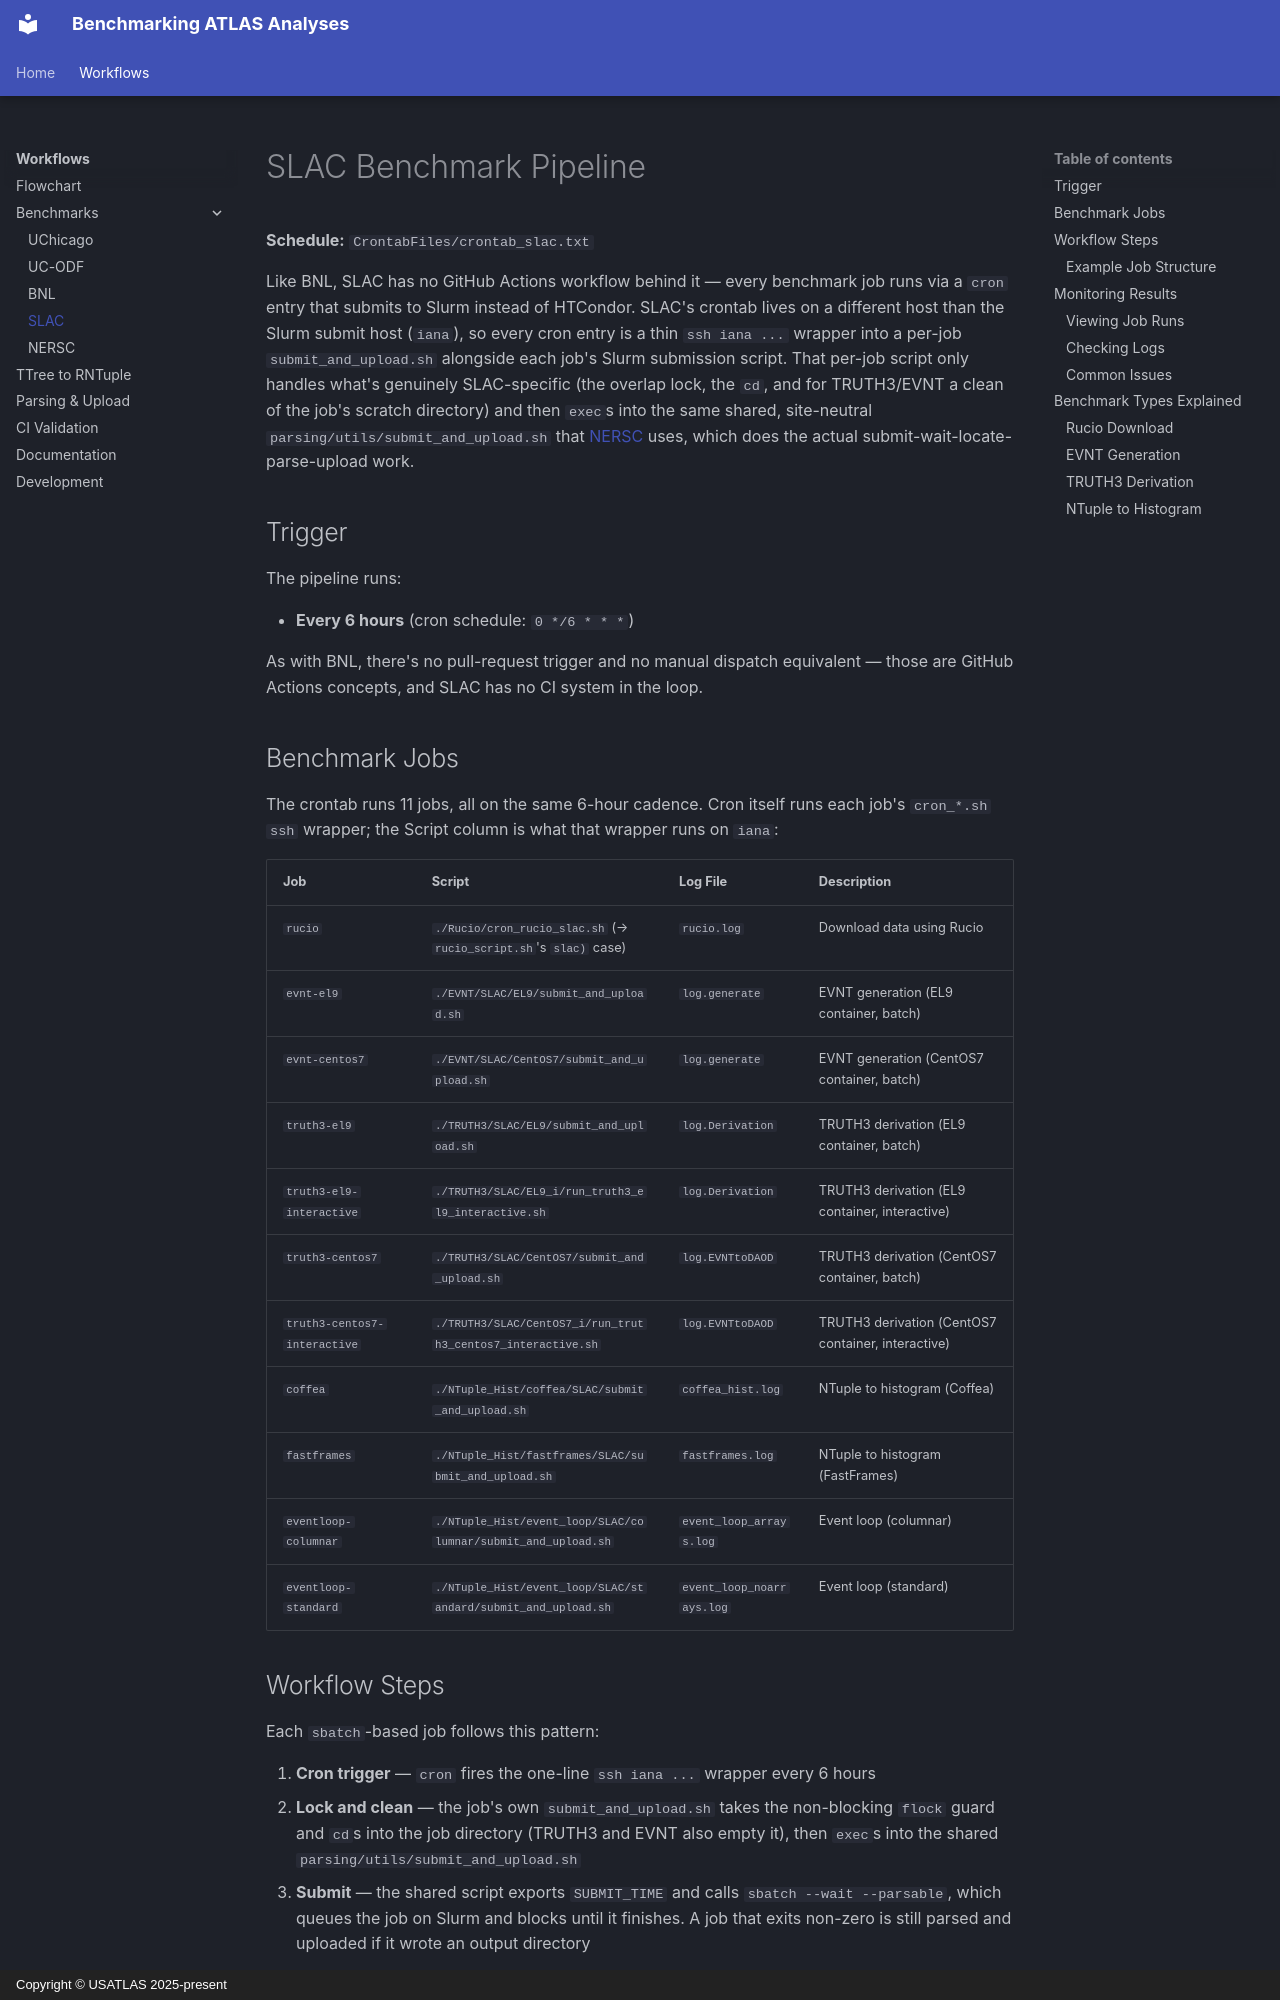

repository: usatlas/af-benchmarking · page: slac/benchmarks/index.html · generator: mkdocs · copyright: Copyright © USATLAS 2025-present

# SLAC Benchmark Pipeline

**Schedule:** `CrontabFiles/crontab_slac.txt`

Like BNL, SLAC has no GitHub Actions workflow behind it — every benchmark job
runs via a `cron` entry that submits to Slurm instead of HTCondor. SLAC's
crontab lives on a different host than the Slurm submit host (`iana`), so every
cron entry is a thin `ssh iana ...` wrapper into a per-job
`submit_and_upload.sh` alongside each job's Slurm submission script. That
per-job script only handles what's genuinely SLAC-specific (the overlap lock,
the `cd`, and for TRUTH3/EVNT a clean of the job's scratch directory) and then
`exec`s into the same shared, site-neutral `parsing/utils/submit_and_upload.sh`
that [NERSC](../nersc/benchmarks.md) uses, which does the actual
submit-wait-locate-parse-upload work.

## Trigger

The pipeline runs:

- **Every 6 hours** (cron schedule: `0 */6 * * *`)

As with BNL, there's no pull-request trigger and no manual dispatch equivalent —
those are GitHub Actions concepts, and SLAC has no CI system in the loop.

## Benchmark Jobs

The crontab runs 11 jobs, all on the same 6-hour cadence. Cron itself runs each
job's `cron_*.sh` `ssh` wrapper; the Script column is what that wrapper runs on
`iana`:

| Job                          | Script                                                            | Log File                  | Description                                        |
| ---------------------------- | ----------------------------------------------------------------- | ------------------------- | -------------------------------------------------- |
| `rucio`                      | `./Rucio/cron_rucio_slac.sh` (→ `rucio_script.sh`'s `slac)` case) | `rucio.log`               | Download data using Rucio                          |
| `evnt-el9`                   | `./EVNT/SLAC/EL9/submit_and_upload.sh`                            | `log.generate`            | EVNT generation (EL9 container, batch)             |
| `evnt-centos7`               | `./EVNT/SLAC/CentOS7/submit_and_upload.sh`                        | `log.generate`            | EVNT generation (CentOS7 container, batch)         |
| `truth3-el9`                 | `./TRUTH3/SLAC/EL9/submit_and_upload.sh`                          | `log.Derivation`          | TRUTH3 derivation (EL9 container, batch)           |
| `truth3-el9-interactive`     | `./TRUTH3/SLAC/EL9_i/run_truth3_el9_interactive.sh`               | `log.Derivation`          | TRUTH3 derivation (EL9 container, interactive)     |
| `truth3-centos7`             | `./TRUTH3/SLAC/CentOS7/submit_and_upload.sh`                      | `log.EVNTtoDAOD`          | TRUTH3 derivation (CentOS7 container, batch)       |
| `truth3-centos7-interactive` | `./TRUTH3/SLAC/CentOS7_i/run_truth3_centos7_interactive.sh`       | `log.EVNTtoDAOD`          | TRUTH3 derivation (CentOS7 container, interactive) |
| `coffea`                     | `./NTuple_Hist/coffea/SLAC/submit_and_upload.sh`                  | `coffea_hist.log`         | NTuple to histogram (Coffea)                       |
| `fastframes`                 | `./NTuple_Hist/fastframes/SLAC/submit_and_upload.sh`              | `fastframes.log`          | NTuple to histogram (FastFrames)                   |
| `eventloop-columnar`         | `./NTuple_Hist/event_loop/SLAC/columnar/submit_and_upload.sh`     | `event_loop_arrays.log`   | Event loop (columnar)                              |
| `eventloop-standard`         | `./NTuple_Hist/event_loop/SLAC/standard/submit_and_upload.sh`     | `event_loop_noarrays.log` | Event loop (standard)                              |
